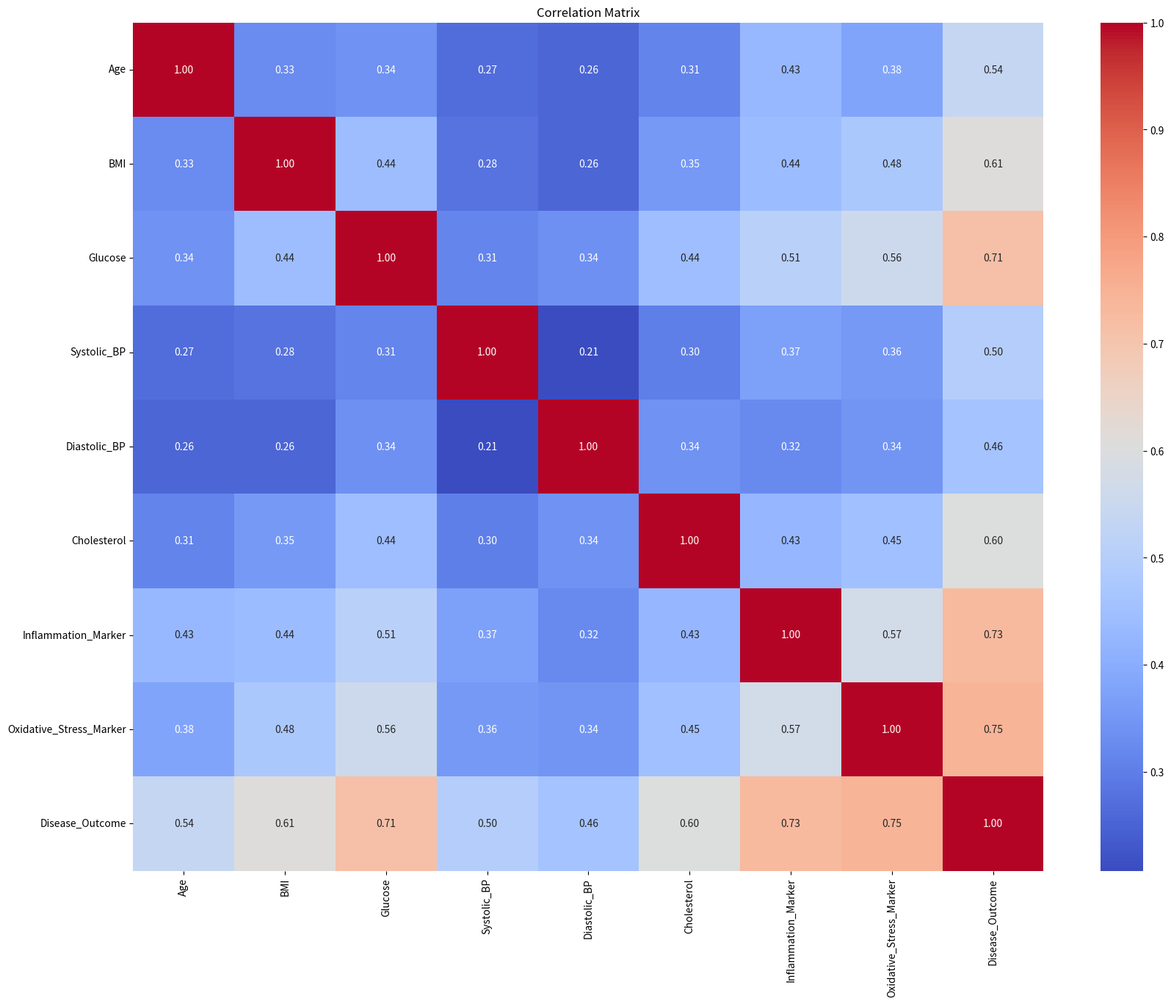
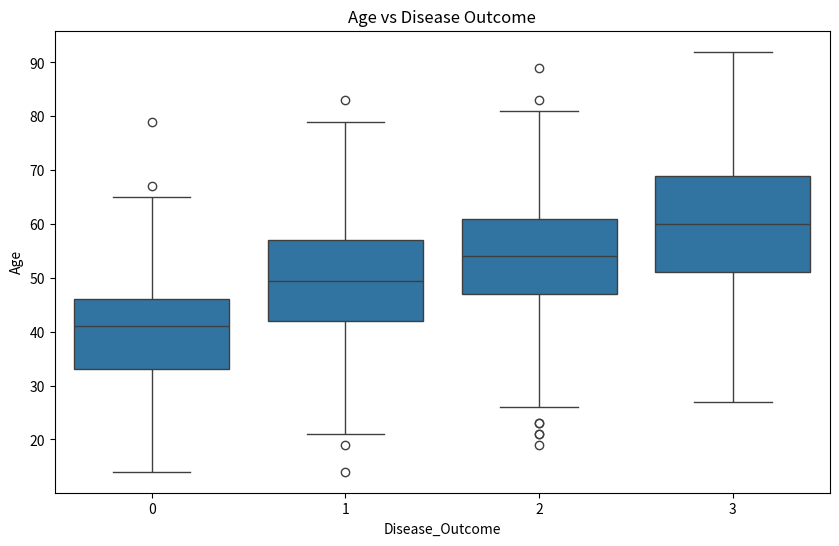
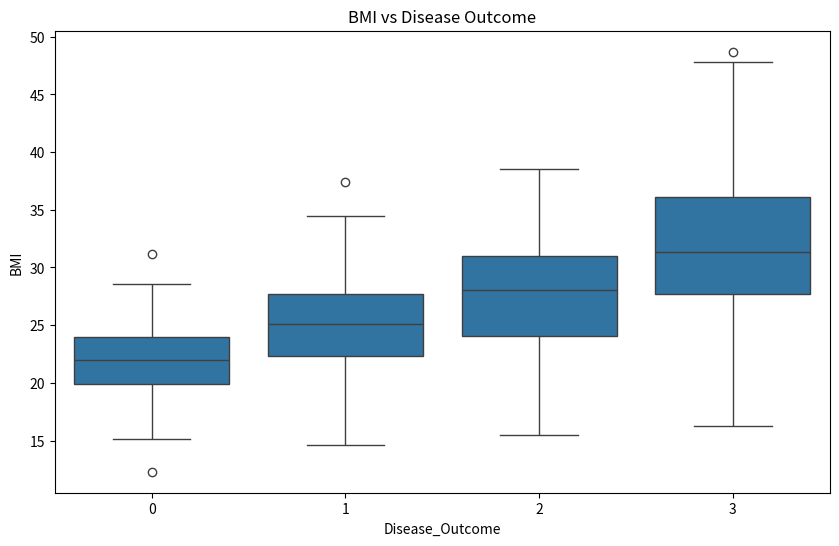
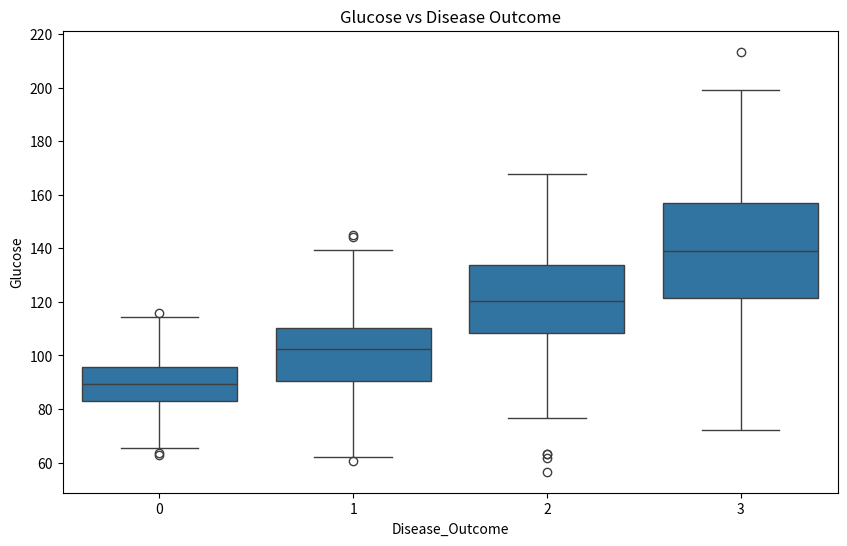
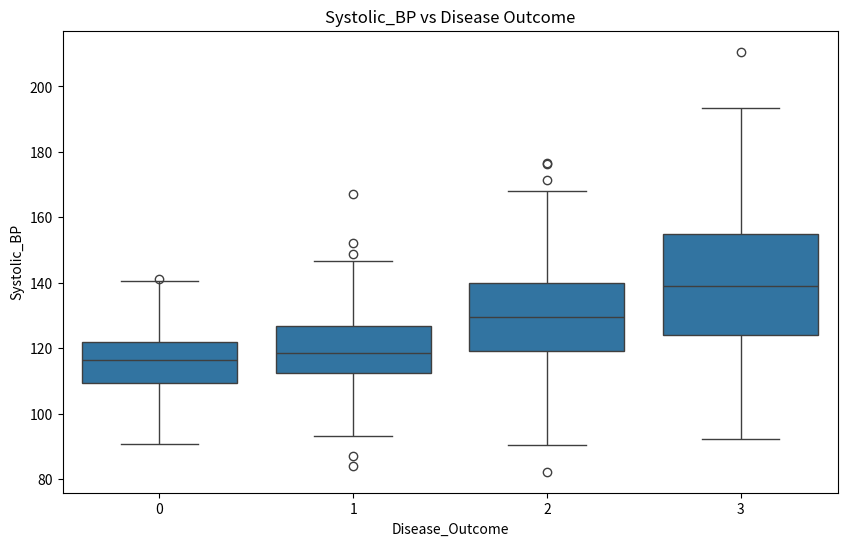
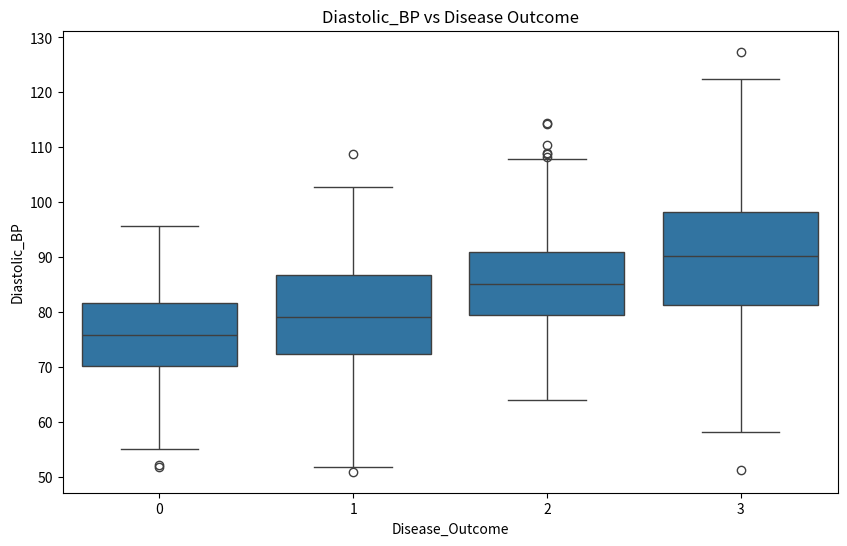
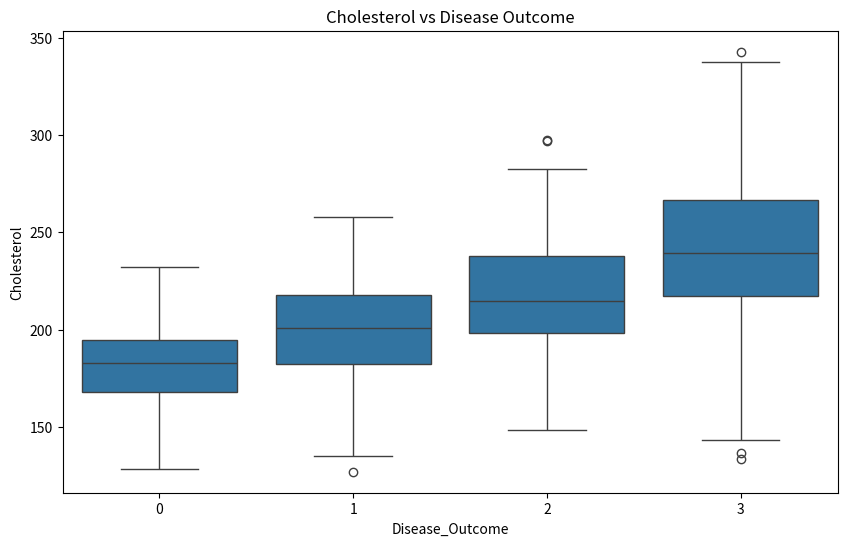
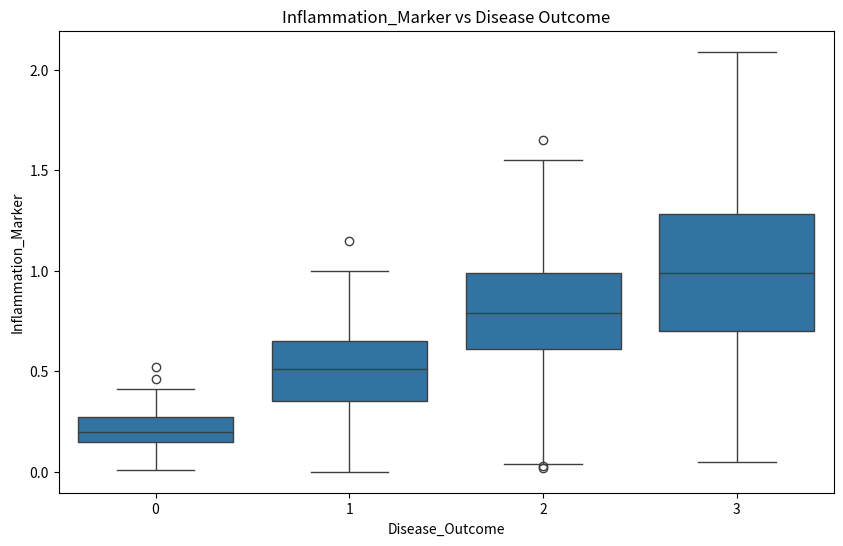
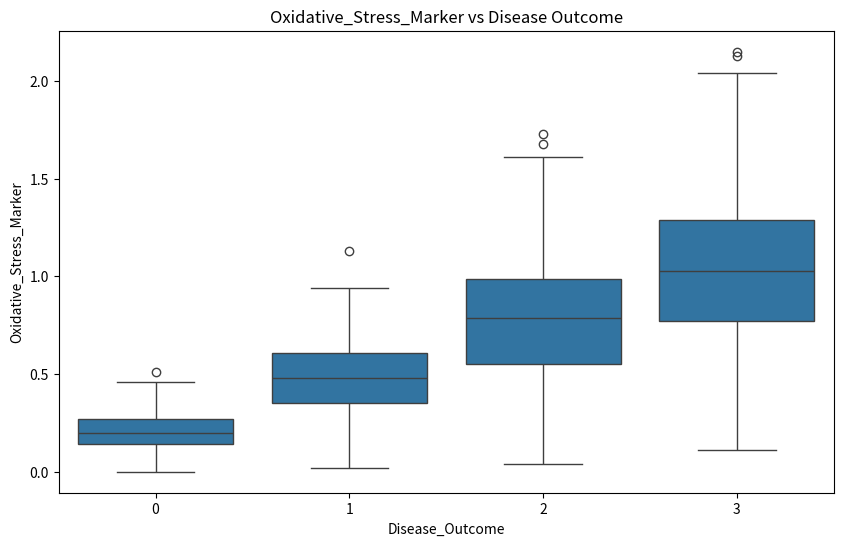

The matplotlib source for these figures, in order:
import os
import numpy as np
import pandas as pd
import seaborn as sns
import matplotlib.pyplot as plt

def generate_data(num_samples: int = 1000) -> pd.DataFrame:
    np.random.seed(42)

    # Define proportions for each disease stage
    proportions = [0.25, 0.25, 0.25, 0.25]
    stage_samples = [int(num_samples * p) for p in proportions]

    def generate_stage_data(num_samples, stage):
        if stage == 0:
            # Healthy
            age = np.random.normal(40, 10, num_samples).round(0).astype(int)
            bmi = np.random.normal(22, 3, num_samples).round(1)
            glucose = np.random.normal(90, 10, num_samples).round(1)
            systolic_bp = np.random.normal(115, 10, num_samples).round(1)
            diastolic_bp = np.random.normal(75, 8, num_samples).round(1)
            cholesterol = np.random.normal(180, 20, num_samples).round(1)
            inflammation_marker = np.abs(np.random.normal(0.2, 0.1, num_samples).round(2))
            oxidative_stress_marker = np.abs(np.random.normal(0.2, 0.1, num_samples).round(2))
        elif stage == 1:
            # Early stage
            age = np.random.normal(50, 12, num_samples).round(0).astype(int)
            bmi = np.random.normal(25, 4, num_samples).round(1)
            glucose = np.random.normal(100, 15, num_samples).round(1)
            systolic_bp = np.random.normal(120, 12, num_samples).round(1)
            diastolic_bp = np.random.normal(80, 10, num_samples).round(1)
            cholesterol = np.random.normal(200, 25, num_samples).round(1)
            inflammation_marker = np.abs(np.random.normal(0.5, 0.2, num_samples).round(2))
            oxidative_stress_marker = np.abs(np.random.normal(0.5, 0.2, num_samples).round(2))
        elif stage == 2:
            # Mid stage
            age = np.random.normal(55, 12, num_samples).round(0).astype(int)
            bmi = np.random.normal(28, 5, num_samples).round(1)
            glucose = np.random.normal(120, 20, num_samples).round(1)
            systolic_bp = np.random.normal(130, 15, num_samples).round(1)
            diastolic_bp = np.random.normal(85, 10, num_samples).round(1)
            cholesterol = np.random.normal(220, 30, num_samples).round(1)
            inflammation_marker = np.abs(np.random.normal(0.8, 0.3, num_samples).round(2))
            oxidative_stress_marker = np.abs(np.random.normal(0.8, 0.3, num_samples).round(2))
        else:
            # Advanced stage
            age = np.random.normal(60, 12, num_samples).round(0).astype(int)
            bmi = np.random.normal(32, 6, num_samples).round(1)
            glucose = np.random.normal(140, 25, num_samples).round(1)
            systolic_bp = np.random.normal(140, 20, num_samples).round(1)
            diastolic_bp = np.random.normal(90, 12, num_samples).round(1)
            cholesterol = np.random.normal(240, 35, num_samples).round(1)
            inflammation_marker = np.abs(np.random.normal(1.0, 0.4, num_samples).round(2))
            oxidative_stress_marker = np.abs(np.random.normal(1.0, 0.4, num_samples).round(2))

        data = pd.DataFrame({
            'Age': age,
            'BMI': bmi,
            'Glucose': glucose,
            'Systolic_BP': systolic_bp,
            'Diastolic_BP': diastolic_bp,
            'Cholesterol': cholesterol,
            'Inflammation_Marker': inflammation_marker,
            'Oxidative_Stress_Marker': oxidative_stress_marker,
            'Disease_Outcome': [stage] * num_samples
        })

        return data

    # Generate data for each stage
    data = pd.concat([
        generate_stage_data(stage_samples[0], 0),
        generate_stage_data(stage_samples[1], 1),
        generate_stage_data(stage_samples[2], 2),
        generate_stage_data(stage_samples[3], 3)
    ], ignore_index=True)

    return data

def generate_correlation_matrix(data: pd.DataFrame):
    correlation_matrix = data.corr()
    return correlation_matrix

def save_correlation_matrix_as_png(correlation_matrix: pd.DataFrame, output_path: str):
    plt.figure(figsize=(20, 15))
    sns.heatmap(correlation_matrix, annot=True, fmt=".2f", cmap='coolwarm', cbar=True)
    plt.title('Correlation Matrix')
    plt.savefig(output_path)
    plt.close()

def visualize_biomarkers_vs_disease(data: pd.DataFrame, output_dir: str):
    os.makedirs(output_dir, exist_ok=True)

    for column in data.columns[:-1]:  # Exclude the disease outcome column
        plt.figure(figsize=(10, 6))
        sns.boxplot(x='Disease_Outcome', y=column, data=data)
        plt.title(f'{column} vs Disease Outcome')
        plt.savefig(os.path.join(output_dir, f'{column}_vs_disease.png'))
        plt.close()

def generate_artificial_dataset(output_dir: str, num_samples: int = 1000) -> None:
    generated_data = generate_data(num_samples)
    correlation_matrix = generate_correlation_matrix(generated_data)

    os.makedirs(output_dir, exist_ok=True)
    generated_data.to_csv(os.path.join(output_dir, 't2d_dataset.csv'), index=False)
    save_correlation_matrix_as_png(correlation_matrix, os.path.join(output_dir, 'correlation_matrix.png'))
    visualize_biomarkers_vs_disease(generated_data, output_dir)

    print("Dataset, correlation matrix, and visualizations saved successfully.")

# Specify the output directory and generate the dataset
output_dir = r'D:\Projects\Thesis\ModelOPS\testing\data'
generate_artificial_dataset(output_dir, num_samples=1000)
